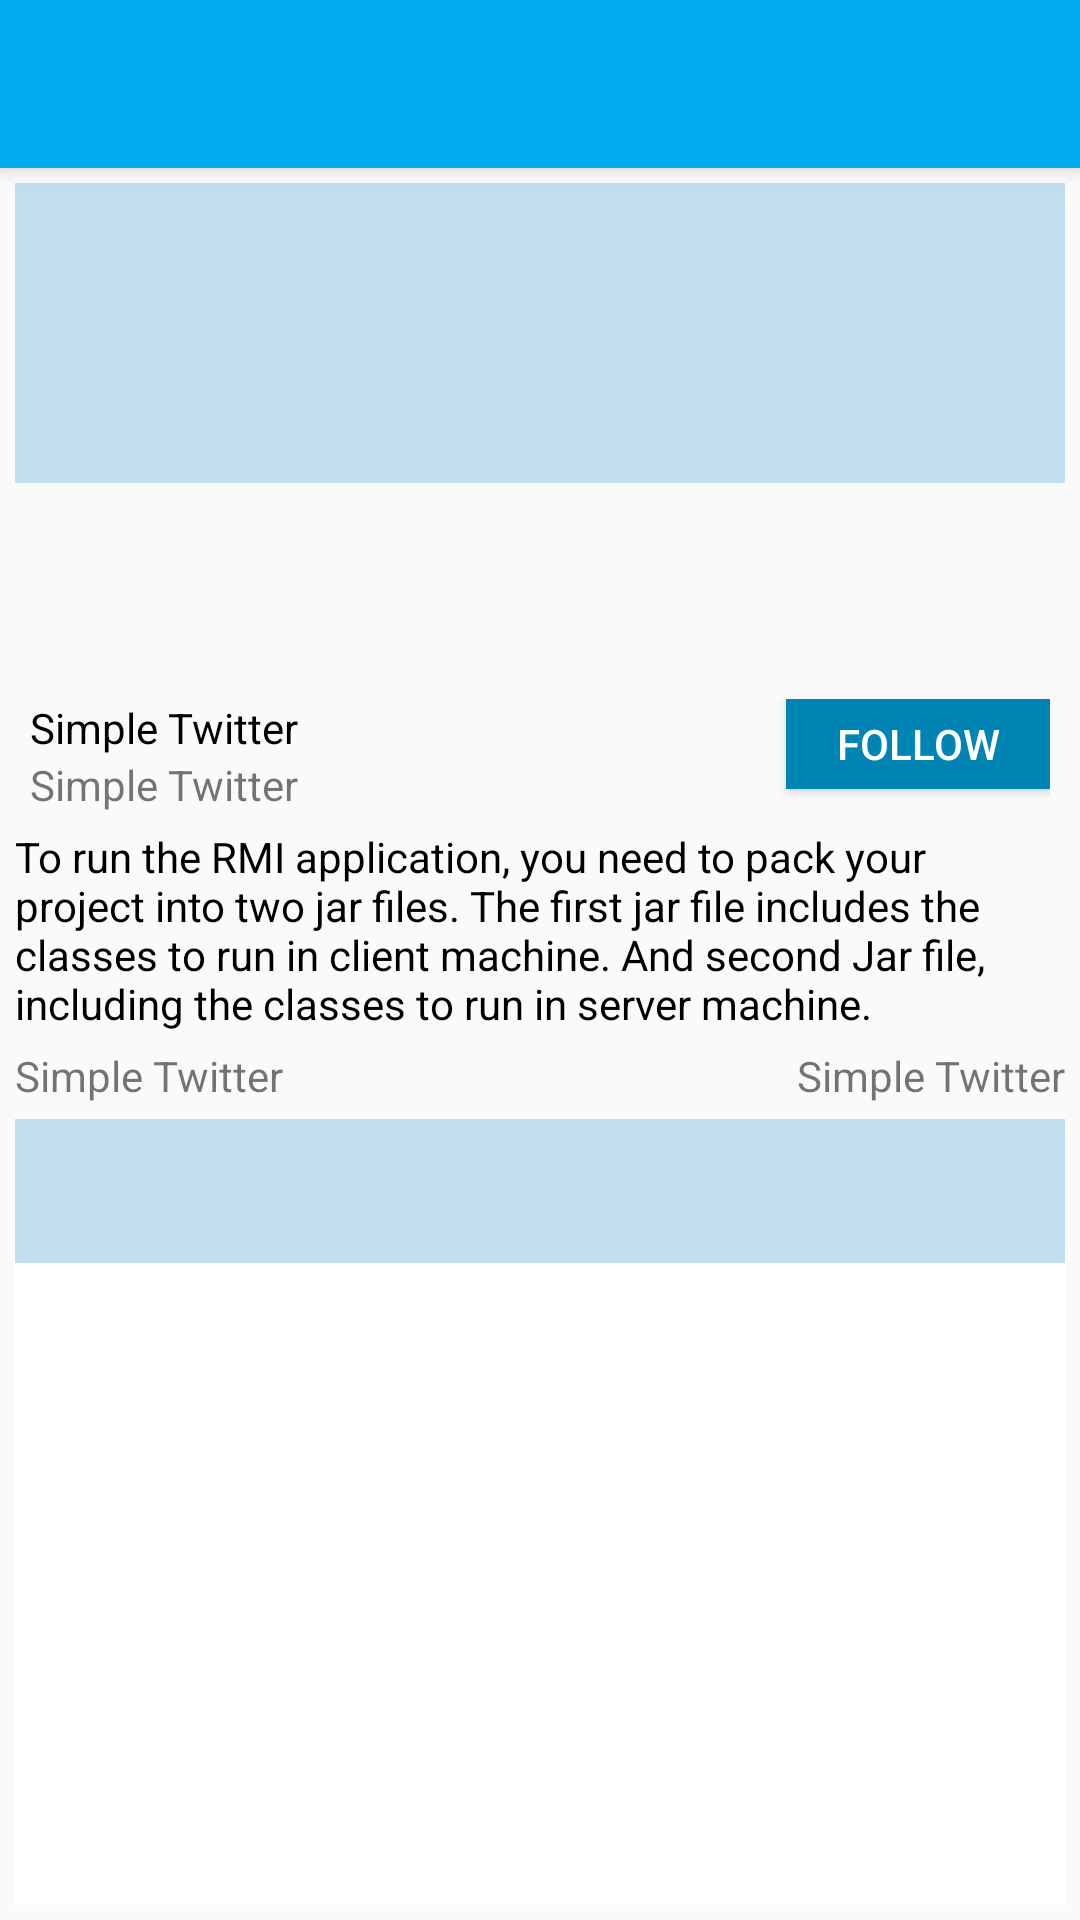

Produce the Android XML layout that renders to this screen, including the resource entries it uses.
<!-- AndroidManifest.xml: application theme AppTheme -->
<!-- res/layout/activity_pofile.xml -->
<?xml version="1.0" encoding="utf-8"?>
<android.support.design.widget.CoordinatorLayout xmlns:android="http://schemas.android.com/apk/res/android"
    xmlns:app="http://schemas.android.com/apk/res-auto"
    xmlns:tools="http://schemas.android.com/tools"
    android:layout_width="match_parent"
    android:layout_height="match_parent"
    tools:context="com.codepath.apps.restclienttemplate.ProfileActivity">

    <android.support.design.widget.AppBarLayout
        android:layout_width="match_parent"
        android:layout_height="wrap_content"
        android:theme="@style/AppTheme.AppBarOverlay">

        <android.support.v7.widget.Toolbar
            android:id="@+id/toolbar"
            android:layout_width="match_parent"
            android:layout_height="?attr/actionBarSize"
            android:background="?attr/colorPrimary"
            app:popupTheme="@style/AppTheme.PopupOverlay" />

    </android.support.design.widget.AppBarLayout>

    <include layout="@layout/content_pofile" />


</android.support.design.widget.CoordinatorLayout>
<!-- res/layout/content_pofile.xml (included above) -->
<?xml version="1.0" encoding="utf-8"?>
<LinearLayout xmlns:android="http://schemas.android.com/apk/res/android"
    xmlns:app="http://schemas.android.com/apk/res-auto"
    xmlns:tools="http://schemas.android.com/tools"
    android:layout_width="match_parent"
    android:layout_height="match_parent"
    android:orientation="vertical"
    app:layout_behavior="@string/appbar_scrolling_view_behavior"
    tools:context="com.codepath.apps.restclienttemplate.ProfileActivity"
    tools:showIn="@layout/activity_pofile"
    android:padding="5dp">

    <LinearLayout
        android:layout_width="match_parent"
        android:layout_height="wrap_content"
        app:layout_scrollFlags="scroll|enterAlways|enterAlwaysCollapsed"
        android:orientation="vertical">

        <RelativeLayout
            android:layout_width="match_parent"
            android:layout_height="wrap_content">

            <ImageView
                android:layout_width="match_parent"
                android:layout_height="100dp"
                android:background="@color/colorTwitterBackgroundBlue"
                android:id="@+id/profile_img_bg"/>

            <ImageView
                android:id="@+id/profile_img_profile"
                android:layout_width="150dp"
                android:layout_height="150dp"
                android:layout_alignParentStart="true"
                android:layout_alignParentTop="true"
                android:layout_gravity="top"
                android:layout_marginStart="14dp"
                android:layout_marginTop="17dp"
                app:srcCompat="@drawable/ic_person_black_64dp" />

        </RelativeLayout>

        <RelativeLayout
            android:layout_width="match_parent"
            android:layout_height="wrap_content"
            android:padding="5dp">

            <TextView

                android:layout_width="wrap_content"
                android:layout_height="wrap_content"
                android:id="@+id/profile_tv_name"
                android:textColor="#000"
                android:layout_alignParentLeft="true"
                android:text="@string/app_name"/>

            <TextView

                android:layout_width="wrap_content"
                android:layout_height="wrap_content"
                android:id="@+id/profile_tv_screen_name"
                android:layout_below="@id/profile_tv_name"
                android:text="@string/app_name"/>

            <Button
                android:layout_width="wrap_content"
                android:layout_height="30dp"
                android:text="Follow"
                android:textColor="#fff"
                android:background="@drawable/selector_btn_normal"
                android:id="@+id/profile_btn_follow"
                android:layout_alignParentTop="true"
                android:layout_alignParentRight="true"/>

        </RelativeLayout>

        <TextView
            android:layout_width="wrap_content"
            android:layout_height="wrap_content"
            android:id="@+id/profile_tv_body"
            android:autoLink="web"
            android:textColor="#000"
            android:layout_marginBottom="5dp"
            android:text="To run the RMI application, you need to pack your project into two jar files. The first jar file includes the classes to run in client machine. And second Jar file, including the classes to run in server machine."/>

        <RelativeLayout
            android:layout_width="match_parent"
            android:orientation="horizontal"
            android:layout_height="wrap_content"
            android:layout_marginBottom="5dp">

            <TextView
                android:layout_width="wrap_content"
                android:layout_height="wrap_content"
                android:id="@+id/profile_tv_following"
                android:text="@string/app_name"/>

            <TextView
                android:layout_width="wrap_content"
                android:layout_height="wrap_content"
                android:id="@+id/profile_tv_followers"
                android:layout_alignParentRight="true"
                android:text="@string/app_name"/>

        </RelativeLayout>


    </LinearLayout>


    <android.support.design.widget.TabLayout
        android:id="@+id/profile_sliding_tabs"
        android:layout_width="match_parent"
        android:layout_height="wrap_content"
        style="@style/MyCustomTabLayout"
        app:tabMaxWidth="0dp"
        android:background="@color/colorTwitterBackgroundBlue"
        app:tabGravity="fill"
        app:tabMode="fixed" />

    <android.support.v4.view.ViewPager
        android:id="@+id/profile_viewpager"
        android:layout_width="match_parent"
        android:layout_height="0px"
        android:layout_weight="1"
        android:background="@android:color/white" />



</LinearLayout>
<!-- resources referenced by this layout -->
<resources>
  <color name="colorTwitterBackgroundBlue">#c0deed</color>
  <!-- drawable selector_btn_normal (drawable) -->
  <?xml version="1.0" encoding="utf-8"?>
  <selector xmlns:android="http://schemas.android.com/apk/res/android">
      <item android:state_pressed="true" android:drawable="@color/colorGray"></item>
      <item android:drawable="@color/colorPrimaryDark"/>
  
  </selector>
  <string name="app_name">Simple Twitter</string>
  <style name="AppTheme.AppBarOverlay" parent="ThemeOverlay.AppCompat.Dark.ActionBar" />
  <style name="AppTheme.PopupOverlay" parent="ThemeOverlay.AppCompat.Light" />
  <style name="MyCustomTabLayout" parent="Widget.Design.TabLayout">
          <item name="tabIndicatorColor">?attr/colorAccent</item>
          <item name="tabIndicatorHeight">2dp</item>
          <item name="tabBackground">?attr/selectableItemBackground</item>
          <item name="tabTextAppearance">@style/MyCustomTextAppearance</item>
          <item name="tabSelectedTextColor">?android:textColorPrimary</item>
      </style>
  <style name="AppTheme" parent="AppBaseTheme">
          
      </style>
  <color name="colorGray">@android:color/darker_gray</color>
  <color name="colorPrimaryDark">#0084b4</color>
  <style name="MyCustomTextAppearance" parent="TextAppearance.Design.Tab">
          <item name="android:textSize">14sp</item>
          <item name="android:textColor">?android:textColorSecondary</item>
          <item name="textAllCaps">true</item>
      </style>
  <style name="AppBaseTheme" parent="Theme.AppCompat.Light.DarkActionBar">
          
          
          <item name="colorPrimary">@color/colorPrimary</item>
          <item name="colorPrimaryDark">@color/colorPrimaryDark</item>
          <item name="colorAccent">@color/colorAccent</item>
      </style>
  <color name="colorPrimary">#00aced</color>
  <color name="colorAccent">#0084b4</color>
</resources>
